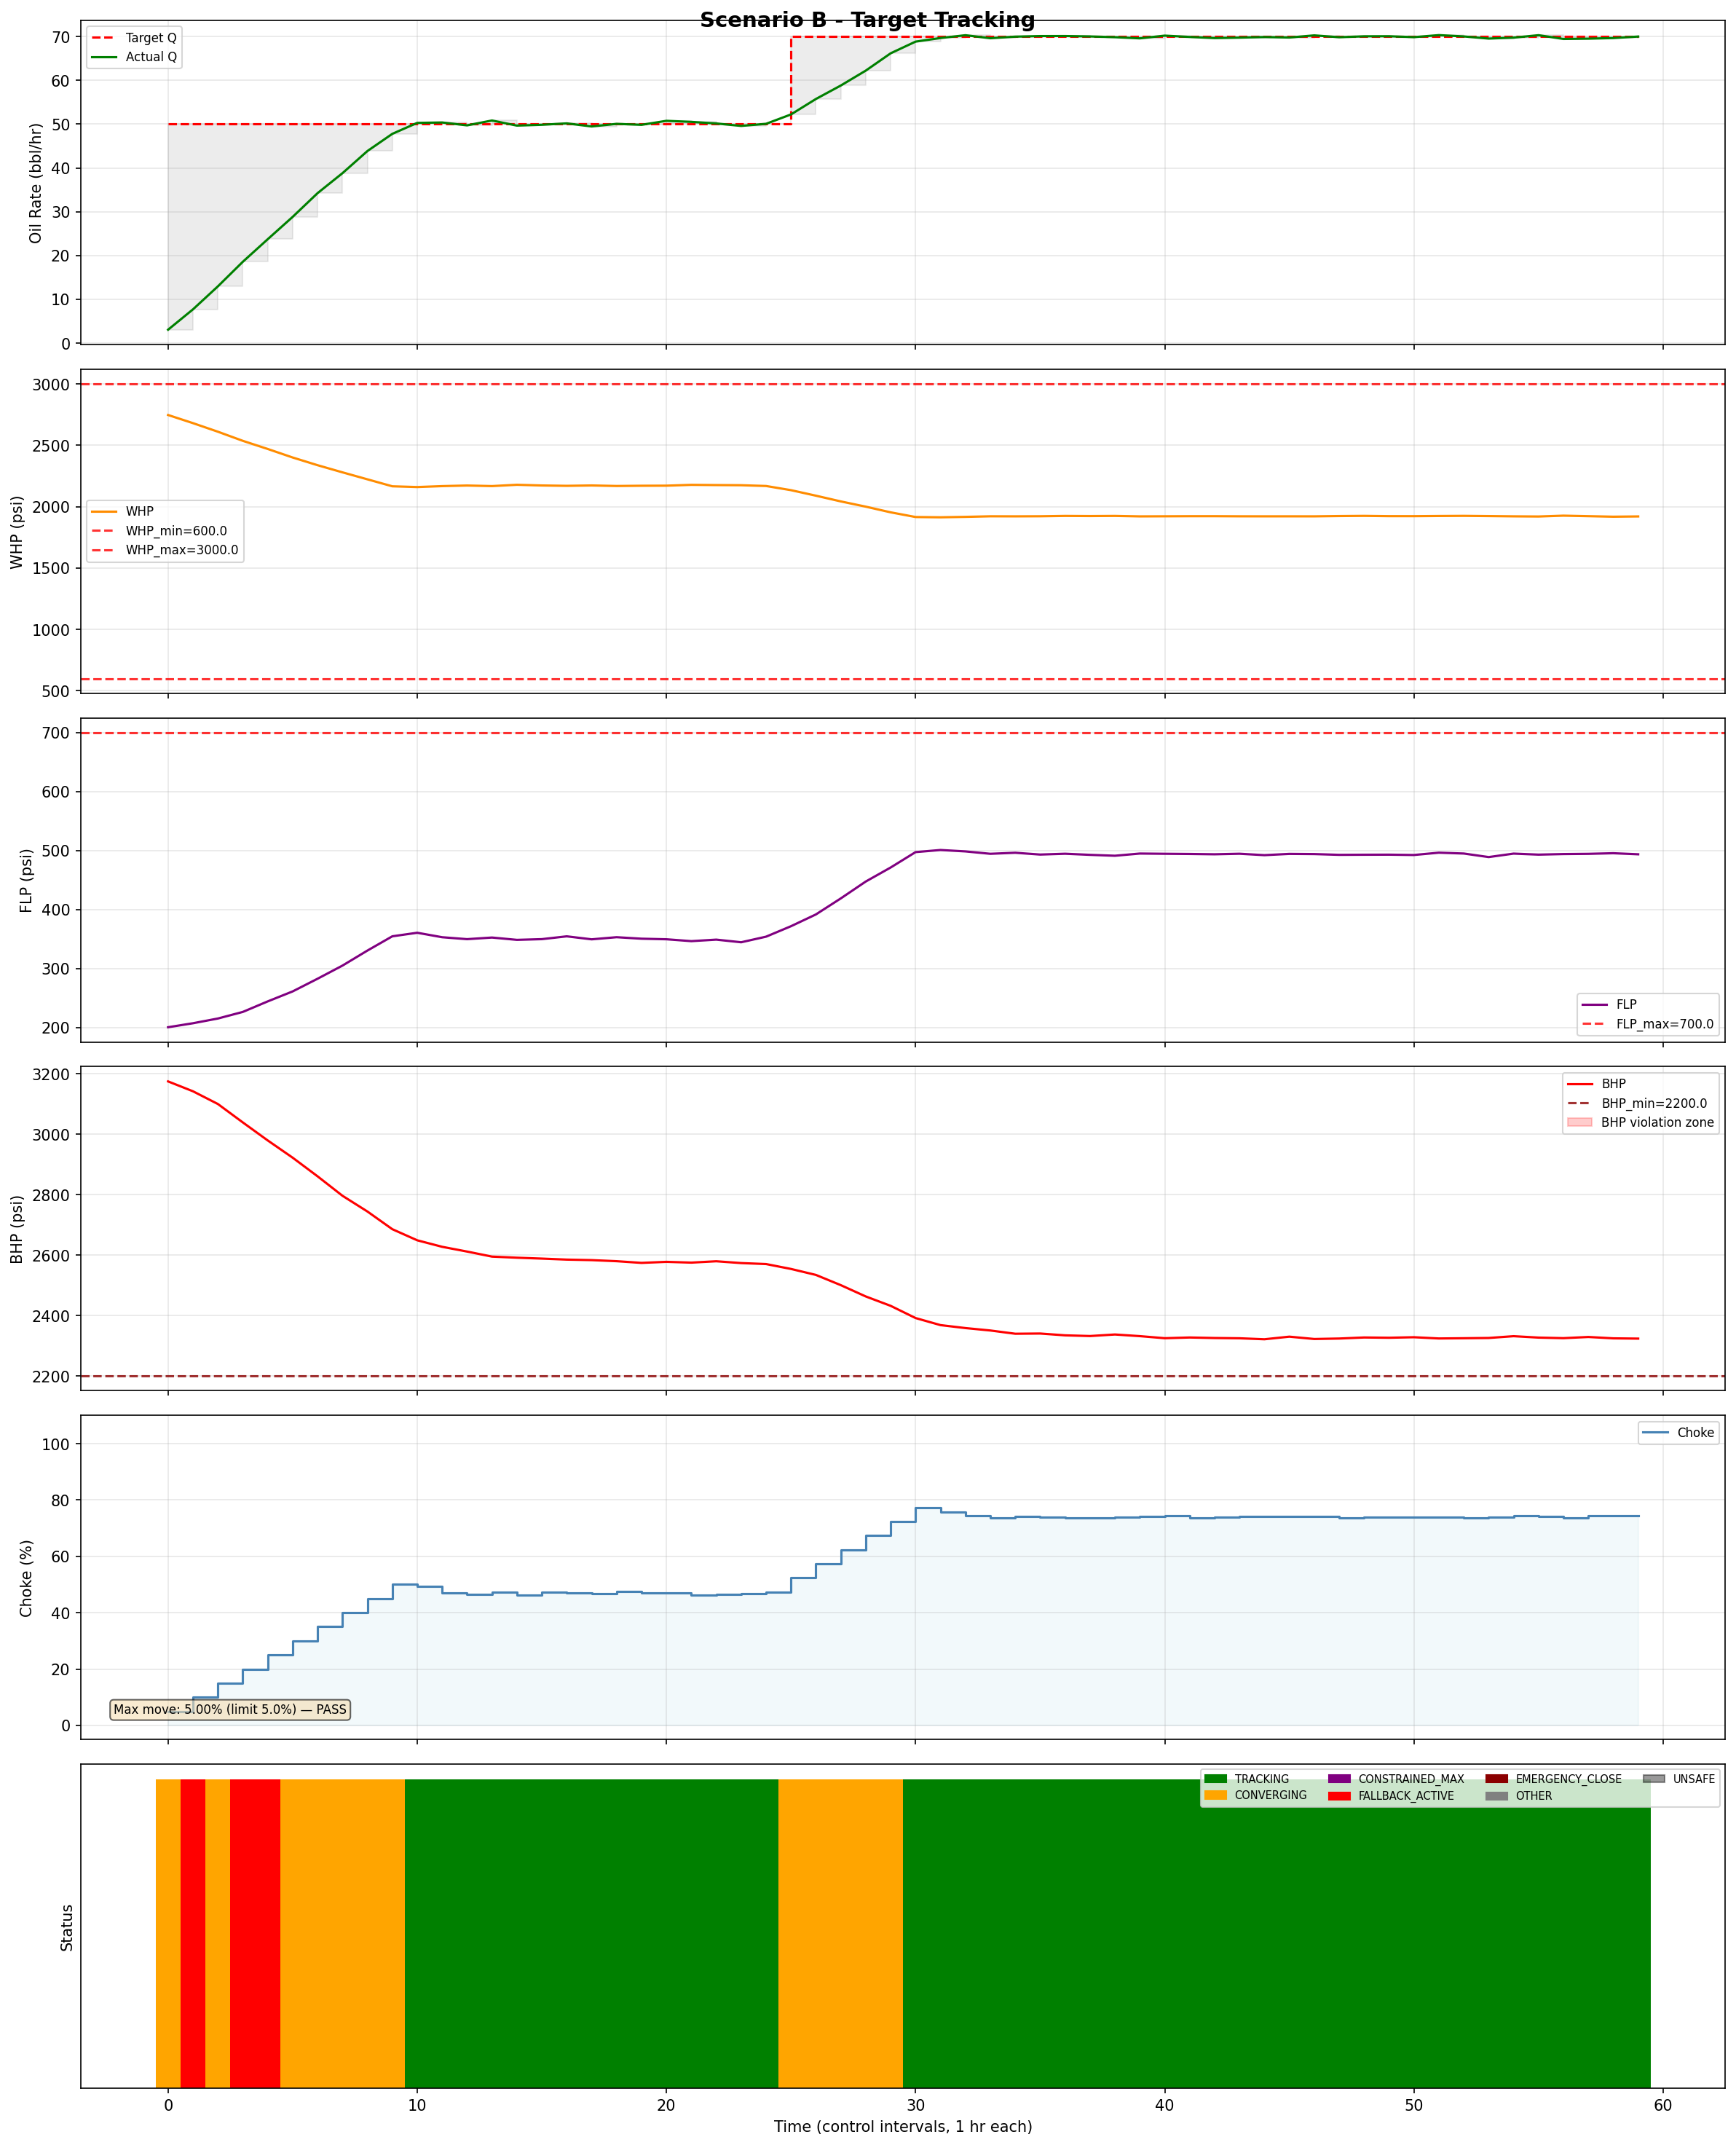

Data behind this chart, as committed beside it:
time, target_Q, Q, WHP, FLP, BHP, choke, status, method, solve_time_ms, solver_iters, active_limit, is_safe, violation
0, 50, 3.063, 2747, 200.2, 3175, 5.0, CONVERGING_UP, SCIPY_SLSQP, 3335, 10, , True, 
1, 50, 7.715, 2680, 207, 3142, 10.0, FALLBACK_ACTIVE, BRUTE_FORCE (Positive directional deriva…, 4185, 12, , True, 
2, 50, 12.97, 2610, 215, 3100, 15.0, CONVERGING_UP, SCIPY_SLSQP, 3360, 11, , True, 
3, 50, 18.58, 2536, 226.2, 3039, 20.0, FALLBACK_ACTIVE, BRUTE_FORCE (Positive directional deriva…, 7164, 18, , True, 
4, 50, 23.73, 2470, 244.1, 2980, 25.0, FALLBACK_ACTIVE, BRUTE_FORCE (Positive directional deriva…, 6054, 16, , True, 
5, 50, 28.82, 2400, 261, 2923, 30.0, CONVERGING_UP, SCIPY_SLSQP, 10958, 26, , True, 
6, 50, 34.24, 2338, 282.5, 2861, 35.0, CONVERGING_UP, SCIPY_SLSQP, 8441, 17, , True, 
7, 50, 38.81, 2279, 304.8, 2797, 40.0, CONVERGING_UP, SCIPY_SLSQP, 8408, 20, , True, 
8, 50, 43.85, 2222, 330.3, 2745, 45.0, CONVERGING_UP, SCIPY_SLSQP, 9070, 17, , True, 
9, 50, 47.78, 2166, 354.5, 2686, 50.0, CONVERGING_UP, SCIPY_SLSQP, 7743, 15, , True, 
10, 50, 50.28, 2159, 360.5, 2649, 49.3, TRACKING, SCIPY_SLSQP, 4048, 8, , True, 
11, 50, 50.37, 2167, 352.9, 2628, 46.9, TRACKING, SCIPY_SLSQP, 7214, 14, , True, 
12, 50, 49.72, 2172, 349.7, 2612, 46.62, TRACKING, SCIPY_SLSQP, 4453, 9, , True, 
13, 50, 50.83, 2167, 352.4, 2595, 47.21, TRACKING, SCIPY_SLSQP, 5780, 11, , True, 
14, 50, 49.66, 2178, 348.5, 2592, 46.23, TRACKING, SCIPY_SLSQP, 7236, 14, , True, 
15, 50, 49.85, 2172, 349.7, 2589, 47.23, TRACKING, SCIPY_SLSQP, 5081, 10, , True, 
16, 50, 50.17, 2169, 354.5, 2585, 47.13, TRACKING, SCIPY_SLSQP, 2607, 5, , True, 
17, 50, 49.47, 2173, 349.4, 2584, 46.83, TRACKING, SCIPY_SLSQP, 4289, 8, , True, 
18, 50, 50.06, 2168, 353, 2580, 47.46, TRACKING, SCIPY_SLSQP, 5621, 10, , True, 
19, 50, 49.84, 2170, 350.4, 2574, 46.96, TRACKING, SCIPY_SLSQP, 4516, 9, , True, 
20, 50, 50.75, 2171, 349.5, 2578, 47.13, TRACKING, SCIPY_SLSQP, 2880, 6, , True, 
21, 50, 50.51, 2178, 346.3, 2575, 46.29, TRACKING, SCIPY_SLSQP, 4992, 10, , True, 
22, 50, 50.15, 2176, 348.9, 2580, 46.45, TRACKING, SCIPY_SLSQP, 4396, 9, , True, 
23, 50, 49.59, 2174, 344.4, 2574, 46.8, TRACKING, SCIPY_SLSQP, 2489, 5, , True, 
24, 50, 50.07, 2168, 353.9, 2571, 47.34, TRACKING, SCIPY_SLSQP, 4456, 9, , True, 
25, 70, 52.21, 2134, 371.6, 2554, 52.34, CONVERGING_UP, SCIPY_SLSQP, 8764, 22, , True, 
26, 70, 55.74, 2089, 391.6, 2535, 57.34, CONVERGING_UP, SCIPY_SLSQP, 9070, 22, , True, 
27, 70, 58.82, 2042, 418.8, 2501, 62.34, CONVERGING_UP, SCIPY_SLSQP, 6808, 18, , True, 
28, 70, 62.21, 2000, 447.4, 2463, 67.34, CONVERGING_UP, SCIPY_SLSQP, 6906, 15, , True, 
29, 70, 66.17, 1953, 471.2, 2432, 72.34, CONVERGING_UP, SCIPY_SLSQP, 7310, 16, , True, 
30, 70, 68.83, 1915, 497.4, 2392, 77.34, TRACKING, SCIPY_SLSQP, 7667, 17, , True, 
31, 70, 69.65, 1913, 500.9, 2368, 75.6, TRACKING, SCIPY_SLSQP, 4583, 10, , True, 
32, 70, 70.29, 1917, 498.5, 2359, 74.46, TRACKING, SCIPY_SLSQP, 2311, 5, , True, 
33, 70, 69.61, 1921, 494.5, 2351, 73.62, TRACKING, SCIPY_SLSQP, 4606, 10, , True, 
34, 70, 69.97, 1921, 496.2, 2340, 74.27, TRACKING, SCIPY_SLSQP, 4556, 10, , True, 
35, 70, 70.1, 1922, 493.2, 2341, 73.95, TRACKING, SCIPY_SLSQP, 2259, 5, , True, 
36, 70, 70.11, 1924, 494.6, 2335, 73.77, TRACKING, SCIPY_SLSQP, 2340, 5, , True, 
37, 70, 70.01, 1923, 492.7, 2332, 73.74, TRACKING, SCIPY_SLSQP, 2296, 5, , True, 
38, 70, 69.84, 1924, 491.2, 2337, 73.83, TRACKING, SCIPY_SLSQP, 2266, 5, , True, 
39, 70, 69.58, 1921, 494.9, 2332, 74.03, TRACKING, SCIPY_SLSQP, 3247, 7, , True, 
40, 70, 70.2, 1921, 494.5, 2325, 74.35, TRACKING, SCIPY_SLSQP, 3702, 8, , True, 
41, 70, 69.9, 1922, 494.2, 2327, 73.7, TRACKING, SCIPY_SLSQP, 3692, 8, , True, 
42, 70, 69.64, 1922, 493.6, 2326, 73.96, TRACKING, SCIPY_SLSQP, 3176, 7, , True, 
43, 70, 69.74, 1921, 494.6, 2325, 74.27, TRACKING, SCIPY_SLSQP, 3652, 8, , True, 
44, 70, 69.88, 1921, 492.2, 2322, 74.2, TRACKING, SCIPY_SLSQP, 2297, 5, , True, 
45, 70, 69.77, 1921, 494.3, 2330, 74.04, TRACKING, SCIPY_SLSQP, 2526, 5, , True, 
46, 70, 70.26, 1921, 494, 2322, 74.14, TRACKING, SCIPY_SLSQP, 3452, 7, , True, 
47, 70, 69.83, 1923, 492.7, 2324, 73.61, TRACKING, SCIPY_SLSQP, 73124, 6, , True, 
48, 70, 70.04, 1925, 492.9, 2327, 74.02, TRACKING, SCIPY_SLSQP, 1560, 6, , True, 
49, 70, 70.06, 1922, 493, 2327, 73.83, TRACKING, SCIPY_SLSQP, 1431, 5, , True, 
50, 70, 69.85, 1922, 492.4, 2328, 73.79, TRACKING, SCIPY_SLSQP, 3026, 5, , True, 
51, 70, 70.32, 1924, 496.4, 2324, 74.02, TRACKING, SCIPY_SLSQP, 4945, 7, , True, 
52, 70, 70.02, 1925, 494.9, 2325, 73.53, TRACKING, SCIPY_SLSQP, 5495, 8, , True, 
53, 70, 69.53, 1923, 488.9, 2326, 73.8, TRACKING, SCIPY_SLSQP, 3385, 5, , True, 
54, 70, 69.74, 1921, 494.8, 2332, 74.38, TRACKING, SCIPY_SLSQP, 5429, 10, , True, 
55, 70, 70.3, 1920, 493.1, 2327, 74.21, TRACKING, SCIPY_SLSQP, 2364, 5, , True, 
56, 70, 69.44, 1926, 494, 2325, 73.58, TRACKING, SCIPY_SLSQP, 4164, 8, , True, 
57, 70, 69.51, 1922, 494.4, 2329, 74.45, TRACKING, SCIPY_SLSQP, 6281, 13, , True, 
58, 70, 69.64, 1918, 495.5, 2325, 74.48, TRACKING, SCIPY_SLSQP, 3695, 8, , True, 
59, 70, 69.99, 1920, 493.6, 2324, 74.33, TRACKING, SCIPY_SLSQP, 2328, 5, , True, 
